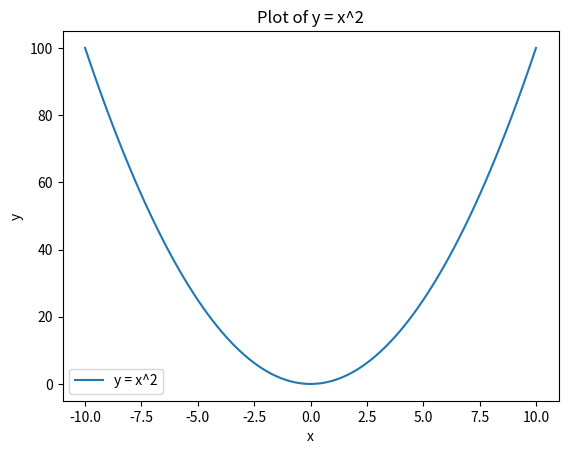

Here is the Python script that generated this plot:
# 9. Numpy
#    Use the `numpy` library to create an array of numbers from 0 to 10 and calculate their sum.
        # NumPy is a library for the Python programming language,
        # adding support for large, multi-dimensional arrays and matrices,
        # along with a large collection of high-level mathematical functions to operate on these arrays.


import numpy as np          # The numpy library is imported using the import statement.
                            # The 'as' keyword is used to create an alias for the library.
                            # We need to import the library before using it in the program.

arr = np.arange(11)         # The np.arange() function creates an array of numbers from 0 to 10.
print("Array:", arr)        # We use 'np - dot' as prefix to access the functions and classes in the numpy library.
print("Sum:", np.sum(arr))  # The np.sum() function calculates the sum of all the elements in the array.


# 10. Matplotlib
#     Create a line plot that represents the function y = x^2 for values of x ranging from -10 to 10.
            # Matplotlib is a plotting library for the Python programming language and its numerical mathematics extension NumPy.
            # It provides an object-oriented API for embedding plots into applications using general-purpose GUI toolkits like Tkinter, wxPython, Qt, or GTK.

import matplotlib.pyplot as plt    # The matplotlib library is imported using the import statement.
import numpy as np

x = np.linspace(-10, 10, 100)       # The np.linspace() function is used to create an array of numbers.
                                    # np.linspace(start, stop, num) will generate 'num' evenly spaced numbers from 'start' to 'stop'.
y = x**2                            # The array 'x' is squared to get the values of 'y'.

plt.plot(x, y, label="y = x^2")     # The plt.plot() function is used to create a line plot.
plt.xlabel("x")                     # The x-axis label is set using the plt.xlabel() function.
plt.ylabel("y")                     # The y-axis label is set using the plt.ylabel() function.
plt.title("Plot of y = x^2")        # The title of the plot is set using the plt.title() function.
plt.legend()                        # The legend is displayed using the plt.legend() function.
plt.show()                          # The plot is displayed using the plt.show() function.
